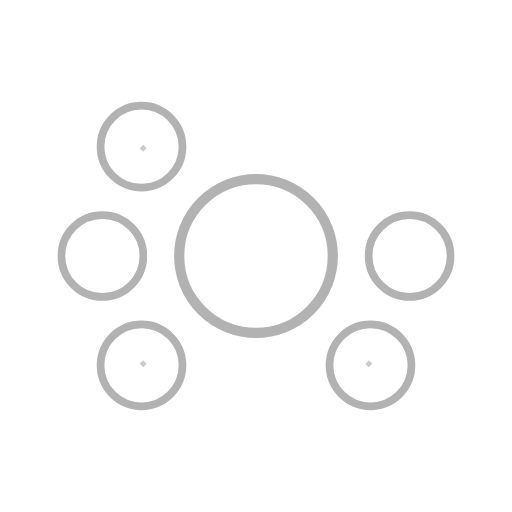
t = 0.00 s
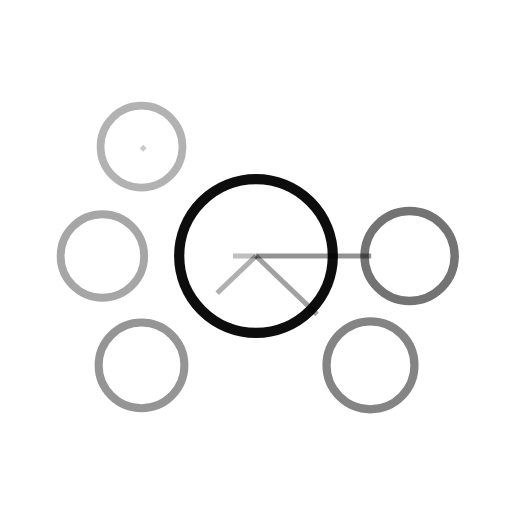
t = 0.75 s
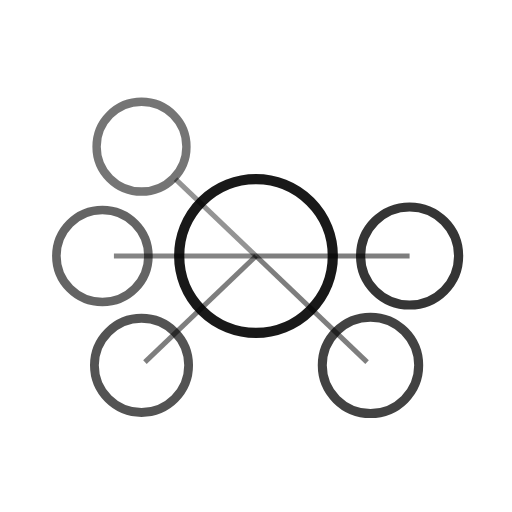
t = 1.53 s
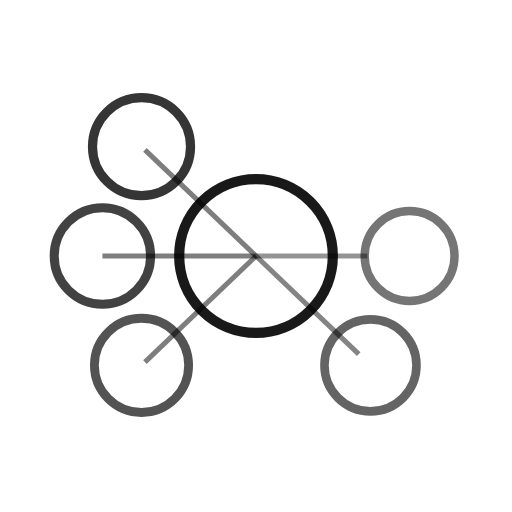
t = 2.28 s
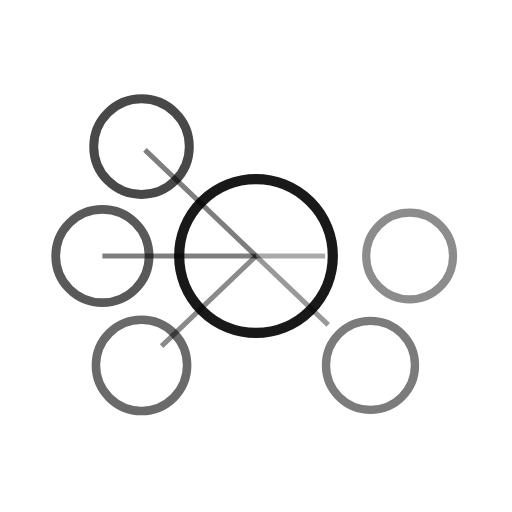
t = 2.55 s
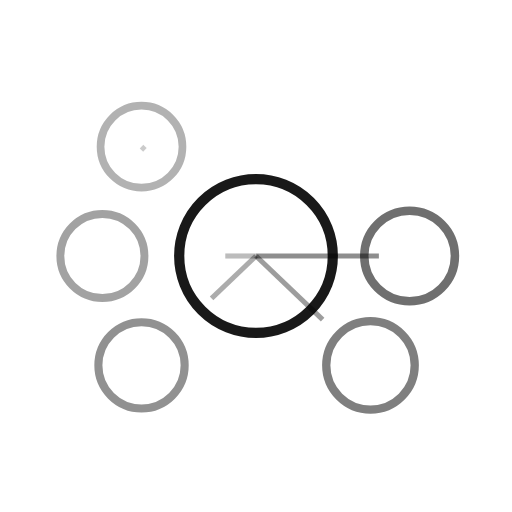
t = 3.80 s

The animated SVG that drew these frames (rendered in a browser with its animation timeline set to each time). Animation: 21 SMIL elements (animate=16,animateTransform=5); one cycle of 3.80 s, repeats indefinitely.

<svg 
  viewBox="0 0 100 100" 
  xmlns="http://www.w3.org/2000/svg"
>
  <!-- Central core -->
  <circle
    cx="50" cy="50" r="15"
    fill="none" stroke="currentColor" stroke-width="2"
    opacity="0.3"
  >
    <animate
      attributeName="opacity"
      values="0.3;1;0.9"
      dur="1s"
      fill="freeze"
    />
  </circle>
  
  <!-- Secret shares with staggered animations -->
  <!-- Share 1 (0°) -->
  <g>
    <line 
      x1="50" y1="50" x2="80" y2="50" 
      stroke="currentColor" stroke-width="1" 
      opacity="0.2"
      stroke-dasharray="30"
      stroke-dashoffset="30"
    >
      <animate
        attributeName="stroke-dashoffset"
        values="30;0;0;30"
        dur="3s"
        begin="0s"
        repeatCount="indefinite"
      />
      <animate
        attributeName="opacity"
        values="0.2;0.5;0.5;0.2"
        dur="3s"
        begin="0s"
        repeatCount="indefinite"
      />
    </line>
    <circle cx="80" cy="50" r="8" fill="none" stroke="currentColor" stroke-width="1.5" opacity="0.3" transform-origin="80 50">
      <animateTransform
        attributeName="transform"
        type="scale"
        values="1;1.2;1"
        dur="3s"
        begin="0s"
        repeatCount="indefinite"
      />
      <animate
        attributeName="opacity"
        values="0.3;0.8;0.3"
        dur="3s"
        begin="0s"
        repeatCount="indefinite"
      />
    </circle>
  </g>
  
  <!-- Share 2 (72°) -->
  <g>
    <line 
      x1="50" y1="50" x2="72.36" y2="71.36" 
      stroke="currentColor" stroke-width="1" 
      opacity="0.2"
      stroke-dasharray="30"
      stroke-dashoffset="30"
    >
      <animate
        attributeName="stroke-dashoffset"
        values="30;0;0;30"
        dur="3s"
        begin="0.2s"
        repeatCount="indefinite"
      />
      <animate
        attributeName="opacity"
        values="0.2;0.5;0.5;0.2"
        dur="3s"
        begin="0.2s"
        repeatCount="indefinite"
      />
    </line>
    <circle cx="72.36" cy="71.36" r="8" fill="none" stroke="currentColor" stroke-width="1.5" opacity="0.3" transform-origin="72.36 71.36">
      <animateTransform
        attributeName="transform"
        type="scale"
        values="1;1.2;1"
        dur="3s"
        begin="0.2s"
        repeatCount="indefinite"
      />
      <animate
        attributeName="opacity"
        values="0.3;0.8;0.3"
        dur="3s"
        begin="0.2s"
        repeatCount="indefinite"
      />
    </circle>
  </g>
  
  <!-- Share 3 (144°) -->
  <g>
    <line 
      x1="50" y1="50" x2="27.64" y2="71.36" 
      stroke="currentColor" stroke-width="1" 
      opacity="0.2"
      stroke-dasharray="30"
      stroke-dashoffset="30"
    >
      <animate
        attributeName="stroke-dashoffset"
        values="30;0;0;30"
        dur="3s"
        begin="0.4s"
        repeatCount="indefinite"
      />
      <animate
        attributeName="opacity"
        values="0.2;0.5;0.5;0.2"
        dur="3s"
        begin="0.4s"
        repeatCount="indefinite"
      />
    </line>
    <circle cx="27.64" cy="71.36" r="8" fill="none" stroke="currentColor" stroke-width="1.5" opacity="0.3" transform-origin="27.64 71.36">
      <animateTransform
        attributeName="transform"
        type="scale"
        values="1;1.2;1"
        dur="3s"
        begin="0.4s"
        repeatCount="indefinite"
      />
      <animate
        attributeName="opacity"
        values="0.3;0.8;0.3"
        dur="3s"
        begin="0.4s"
        repeatCount="indefinite"
      />
    </circle>
  </g>
  
  <!-- Share 4 (216°) -->
  <g>
    <line 
      x1="50" y1="50" x2="20" y2="50" 
      stroke="currentColor" stroke-width="1" 
      opacity="0.2"
      stroke-dasharray="30"
      stroke-dashoffset="30"
    >
      <animate
        attributeName="stroke-dashoffset"
        values="30;0;0;30"
        dur="3s"
        begin="0.6s"
        repeatCount="indefinite"
      />
      <animate
        attributeName="opacity"
        values="0.2;0.5;0.5;0.2"
        dur="3s"
        begin="0.6s"
        repeatCount="indefinite"
      />
    </line>
    <circle cx="20" cy="50" r="8" fill="none" stroke="currentColor" stroke-width="1.5" opacity="0.3" transform-origin="20 50">
      <animateTransform
        attributeName="transform"
        type="scale"
        values="1;1.2;1"
        dur="3s"
        begin="0.6s"
        repeatCount="indefinite"
      />
      <animate
        attributeName="opacity"
        values="0.3;0.8;0.3"
        dur="3s"
        begin="0.6s"
        repeatCount="indefinite"
      />
    </circle>
  </g>
  
  <!-- Share 5 (288°) -->
  <g>
    <line 
      x1="50" y1="50" x2="27.64" y2="28.64" 
      stroke="currentColor" stroke-width="1" 
      opacity="0.2"
      stroke-dasharray="30"
      stroke-dashoffset="30"
    >
      <animate
        attributeName="stroke-dashoffset"
        values="30;0;0;30"
        dur="3s"
        begin="0.8s"
        repeatCount="indefinite"
      />
      <animate
        attributeName="opacity"
        values="0.2;0.5;0.5;0.2"
        dur="3s"
        begin="0.8s"
        repeatCount="indefinite"
      />
    </line>
    <circle cx="27.64" cy="28.64" r="8" fill="none" stroke="currentColor" stroke-width="1.5" opacity="0.3" transform-origin="27.64 28.64">
      <animateTransform
        attributeName="transform"
        type="scale"
        values="1;1.2;1"
        dur="3s"
        begin="0.8s"
        repeatCount="indefinite"
      />
      <animate
        attributeName="opacity"
        values="0.3;0.8;0.3"
        dur="3s"
        begin="0.8s"
        repeatCount="indefinite"
      />
    </circle>
  </g>
</svg>